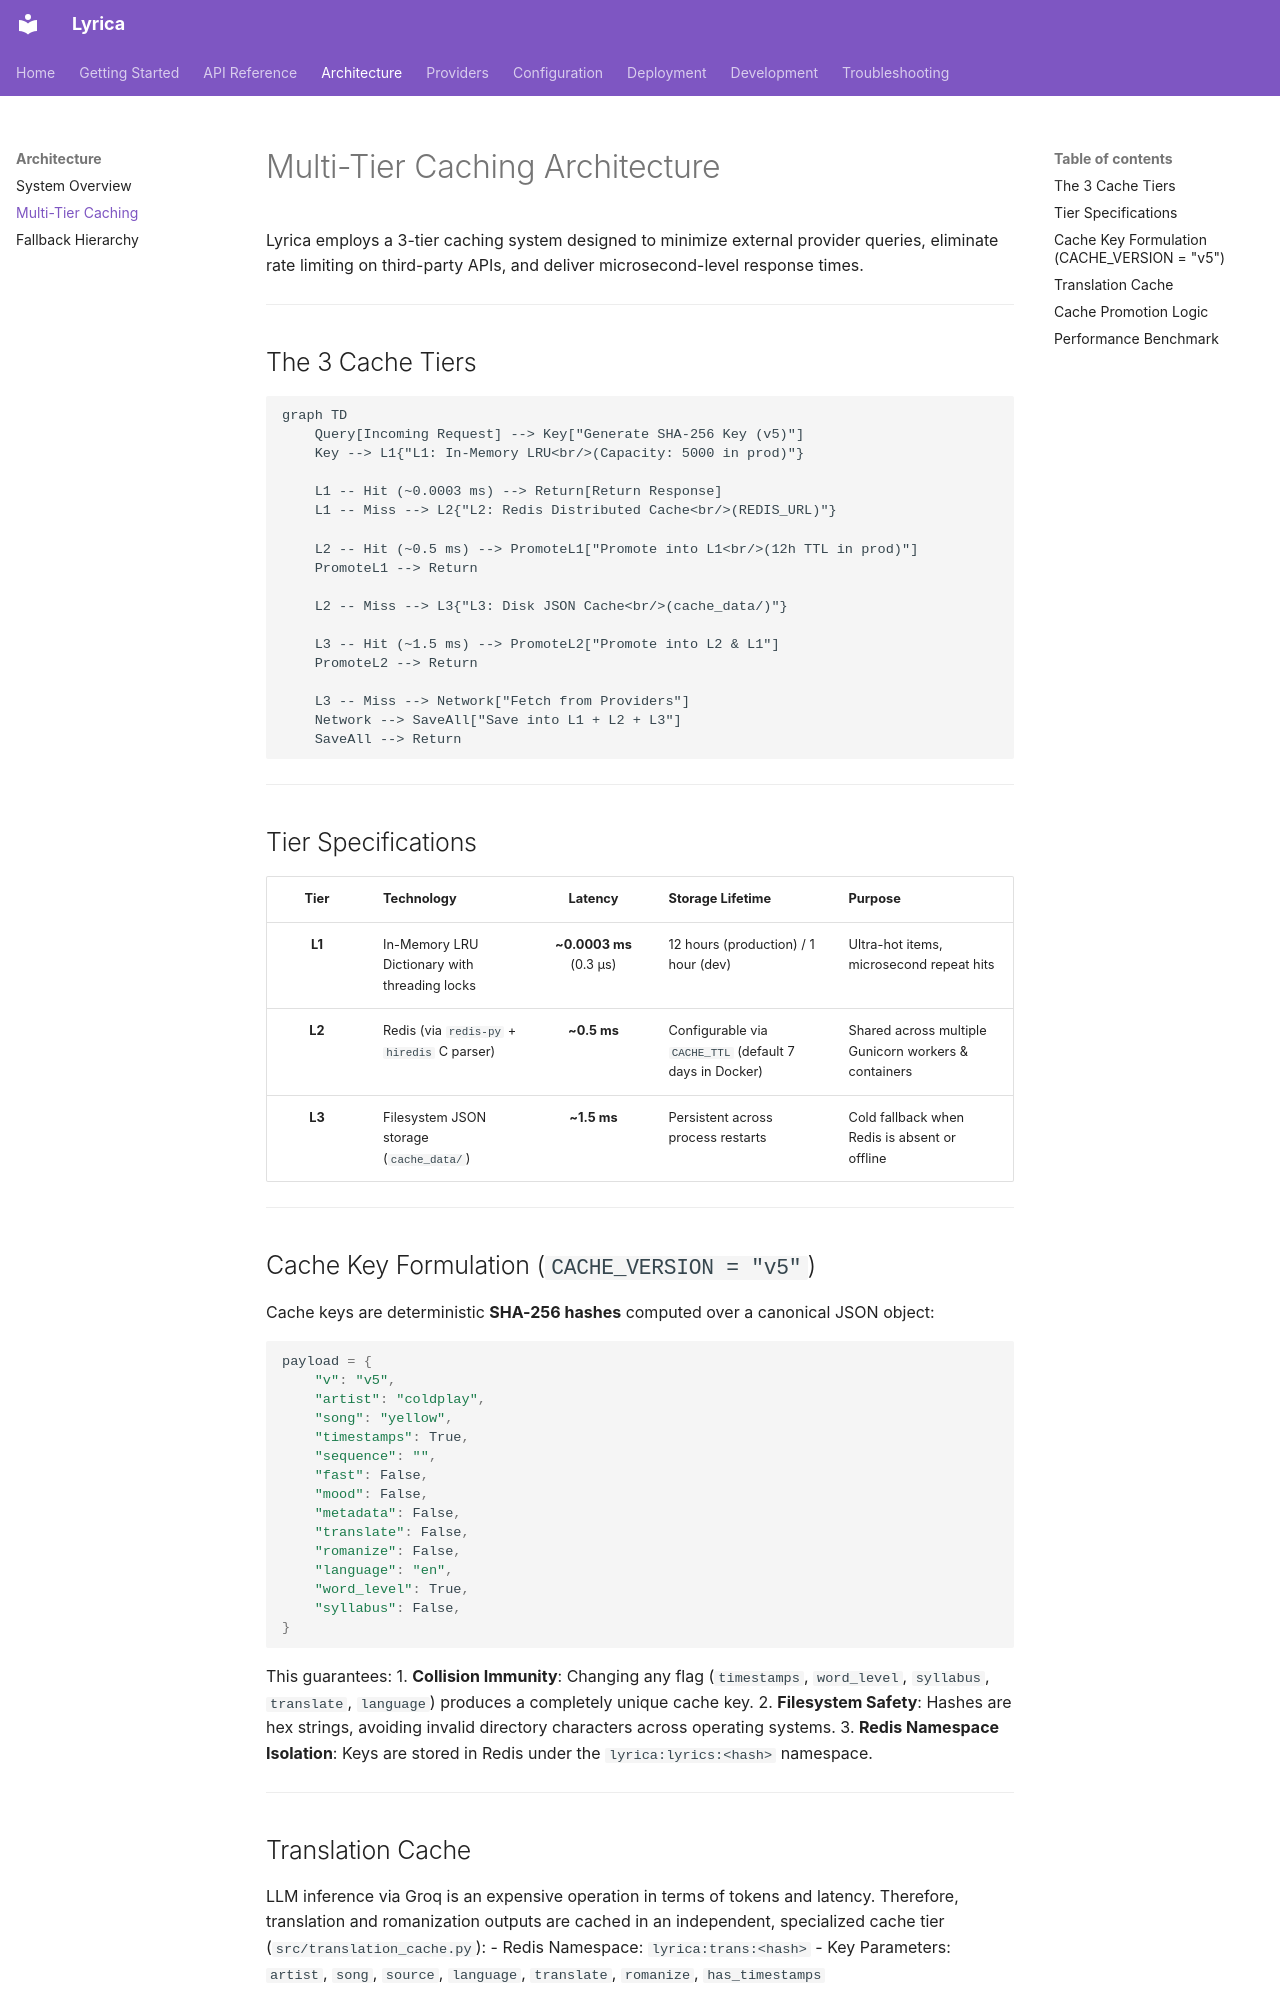

repository: Wilooper/Lyrica · page: architecture/caching/index.html · generator: mkdocs

# Multi-Tier Caching Architecture

Lyrica employs a 3-tier caching system designed to minimize external provider queries, eliminate rate limiting on third-party APIs, and deliver microsecond-level response times.

---

## The 3 Cache Tiers

```mermaid
graph TD
    Query[Incoming Request] --> Key["Generate SHA-256 Key (v5)"]
    Key --> L1{"L1: In-Memory LRU<br/>(Capacity: 5000 in prod)"}

    L1 -- Hit (~0.0003 ms) --> Return[Return Response]
    L1 -- Miss --> L2{"L2: Redis Distributed Cache<br/>(REDIS_URL)"}

    L2 -- Hit (~0.5 ms) --> PromoteL1["Promote into L1<br/>(12h TTL in prod)"]
    PromoteL1 --> Return

    L2 -- Miss --> L3{"L3: Disk JSON Cache<br/>(cache_data/)"}

    L3 -- Hit (~1.5 ms) --> PromoteL2["Promote into L2 & L1"]
    PromoteL2 --> Return

    L3 -- Miss --> Network["Fetch from Providers"]
    Network --> SaveAll["Save into L1 + L2 + L3"]
    SaveAll --> Return
```

---

## Tier Specifications

| Tier | Technology | Latency | Storage Lifetime | Purpose |
|:---:|---|:---:|---|---|
| **L1** | In-Memory LRU Dictionary with threading locks | **~0.0003 ms** (0.3 µs) | 12 hours (production) / 1 hour (dev) | Ultra-hot items, microsecond repeat hits |
| **L2** | Redis (via `redis-py` + `hiredis` C parser) | **~0.5 ms** | Configurable via `CACHE_TTL` (default 7 days in Docker) | Shared across multiple Gunicorn workers & containers |
| **L3** | Filesystem JSON storage (`cache_data/`) | **~1.5 ms** | Persistent across process restarts | Cold fallback when Redis is absent or offline |

---

## Cache Key Formulation (`CACHE_VERSION = "v5"`)

Cache keys are deterministic **SHA-256 hashes** computed over a canonical JSON object:

```python
payload = {
    "v": "v5",
    "artist": "coldplay",
    "song": "yellow",
    "timestamps": True,
    "sequence": "",
    "fast": False,
    "mood": False,
    "metadata": False,
    "translate": False,
    "romanize": False,
    "language": "en",
    "word_level": True,
    "syllabus": False,
}
```

This guarantees:
1. **Collision Immunity**: Changing any flag (`timestamps`, `word_level`, `syllabus`, `translate`, `language`) produces a completely unique cache key.
2. **Filesystem Safety**: Hashes are hex strings, avoiding invalid directory characters across operating systems.
3. **Redis Namespace Isolation**: Keys are stored in Redis under the `lyrica:lyrics:<hash>` namespace.

---
